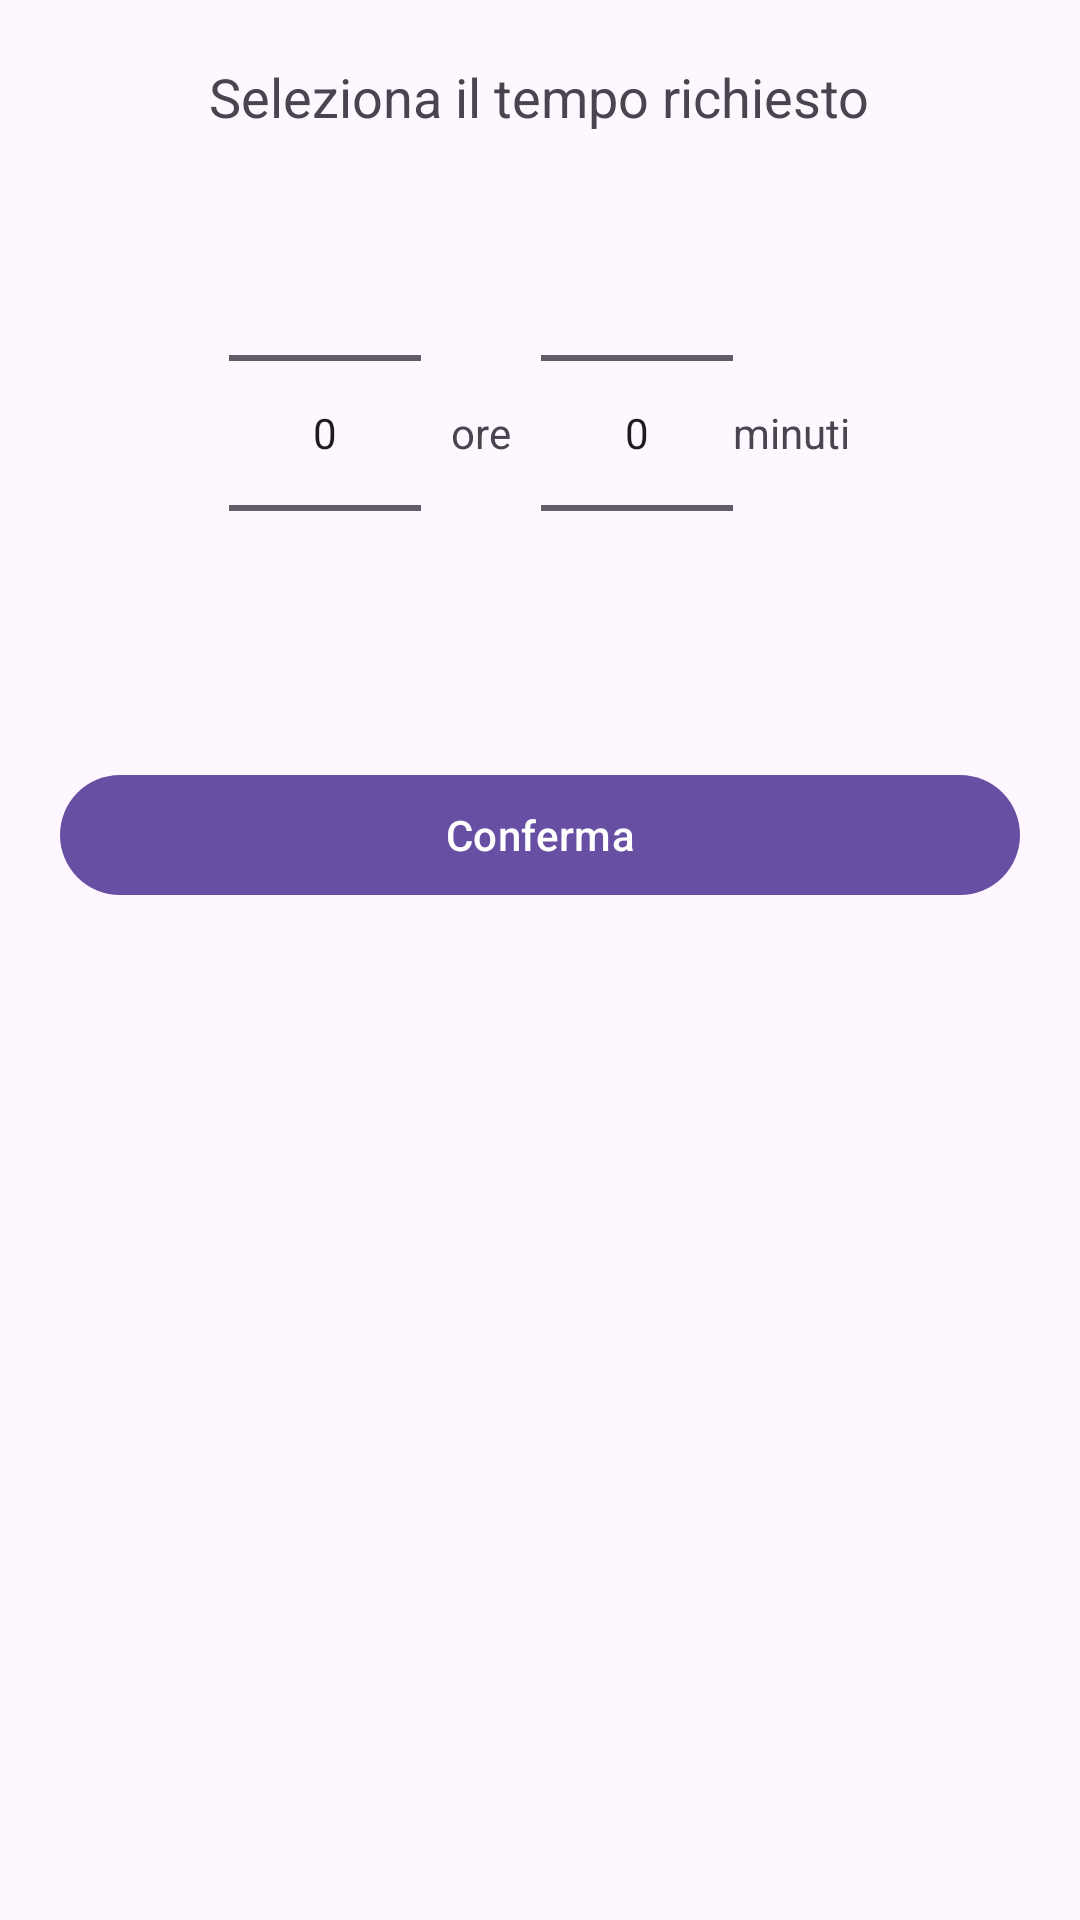

Write the Android layout XML for this screen, with the resource values it uses.
<!-- AndroidManifest.xml: application theme Theme.Progetto -->
<!-- res/layout/dialog_duration_picker.xml -->
<?xml version="1.0" encoding="utf-8"?>
<LinearLayout xmlns:android="http://schemas.android.com/apk/res/android"
    android:layout_width="match_parent"
    android:layout_height="wrap_content"
    android:orientation="vertical"
    android:padding="20dp">

    <TextView
        android:id="@+id/dialog_title"
        android:layout_width="wrap_content"
        android:layout_height="wrap_content"
        android:text="Seleziona il tempo richiesto"
        android:textSize="18sp"
        android:layout_gravity="center_horizontal"
        android:paddingBottom="10dp"/>

    <LinearLayout
        android:layout_width="match_parent"
        android:layout_height="wrap_content"
        android:orientation="horizontal"
        android:gravity="center">

        <NumberPicker
            android:id="@+id/hour_picker"
            android:layout_width="wrap_content"
            android:layout_height="wrap_content" />

        <TextView
            android:layout_width="wrap_content"
            android:layout_height="wrap_content"
            android:text="ore"
            android:layout_marginLeft="10dp"
            android:layout_marginRight="10dp"
            android:layout_gravity="center_vertical"/>

        <NumberPicker
            android:id="@+id/minute_picker"
            android:layout_width="wrap_content"
            android:layout_height="wrap_content" />

        <TextView
            android:layout_width="wrap_content"
            android:layout_height="wrap_content"
            android:text="minuti"
            android:layout_gravity="center_vertical"/>
    </LinearLayout>

    <Button
        android:id="@+id/btn_confirm"
        android:layout_width="match_parent"
        android:layout_height="wrap_content"
        android:text="Conferma"
        android:layout_marginTop="20dp"/>
</LinearLayout>
<!-- resources referenced by this layout -->
<resources>
  <style name="Theme.Progetto" parent="Base.Theme.Progetto" />
  <style name="Base.Theme.Progetto" parent="Theme.Material3.DayNight.NoActionBar">
          
          
      </style>
</resources>
